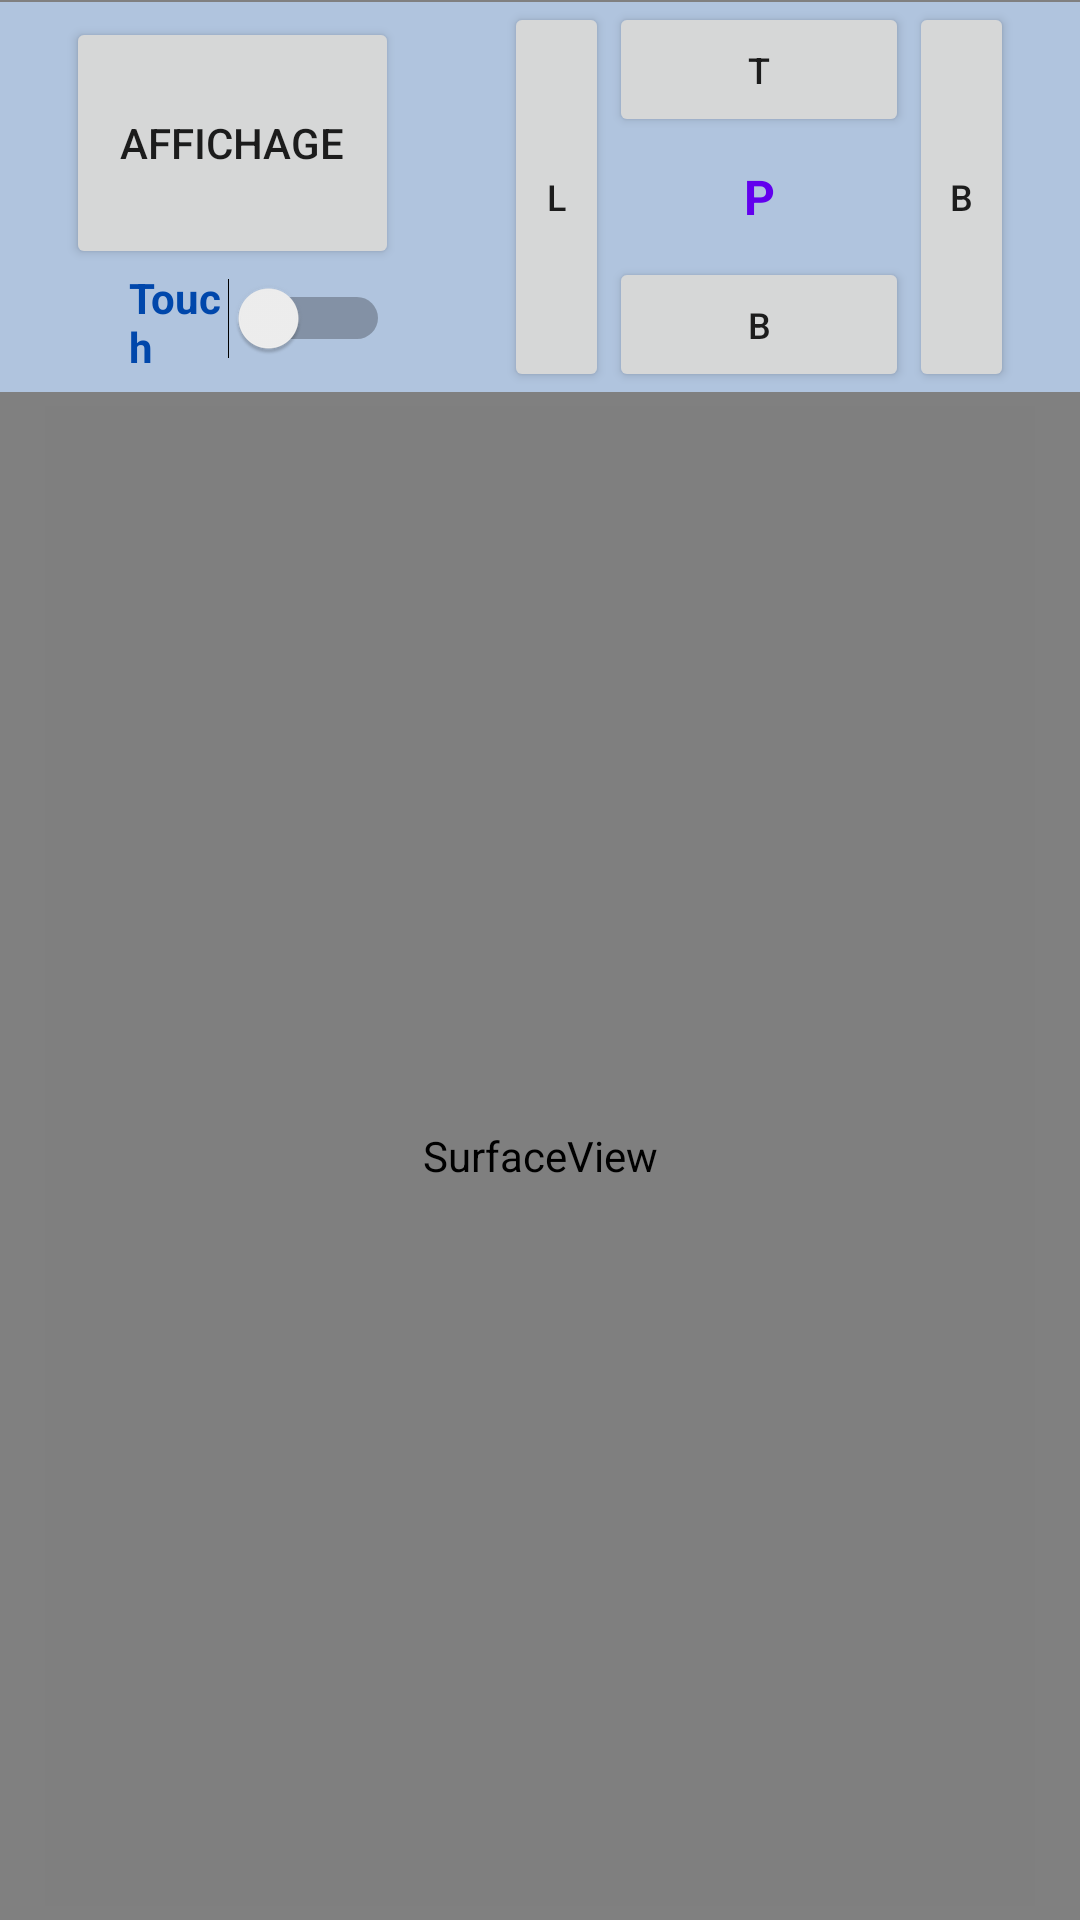

Produce the Android XML layout that renders to this screen, including the resource entries it uses.
<!-- AndroidManifest.xml: application theme Theme.MyHouse -->
<!-- res/layout/activity_my_house_maquette.xml -->
<?xml version="1.0" encoding="utf-8"?>
<androidx.constraintlayout.widget.ConstraintLayout xmlns:android="http://schemas.android.com/apk/res/android"
    xmlns:app="http://schemas.android.com/apk/res-auto"
    xmlns:tools="http://schemas.android.com/tools"
    android:layout_width="match_parent"
    android:layout_height="match_parent"
    android:background="@color/Grey"
    tools:context=".MyHouseMaquette">

    

    <RelativeLayout
        android:id="@+id/relativeLayout2"
        android:layout_width="match_parent"
        android:layout_height="130dp"
        android:background="@color/lightSteelBlue"
        app:layout_constraintBottom_toBottomOf="parent"
        app:layout_constraintStart_toStartOf="parent"
        app:layout_constraintTop_toTopOf="parent"
        app:layout_constraintVertical_bias="0.001">

        <Switch
            android:id="@+id/switch1"
            android:layout_width="138dp"
            android:layout_height="33dp"
            android:layout_alignParentStart="true"
            android:layout_alignParentTop="true"
            android:layout_alignParentEnd="true"
            android:layout_alignParentBottom="true"
            android:layout_marginStart="43dp"
            android:layout_marginTop="89dp"
            android:layout_marginEnd="230dp"
            android:layout_marginBottom="8dp"
            android:text="Touch"
            android:textSize="14dp"
            android:textStyle="bold"
            android:textColor="@color/blue"
            />

        <androidx.appcompat.widget.AppCompatButton
            android:id="@+id/affichage"
            android:layout_width="162dp"
            android:layout_height="84dp"
            android:layout_alignParentStart="true"
            android:layout_alignParentTop="true"
            android:layout_alignParentEnd="true"
            android:layout_alignParentBottom="true"
            android:layout_marginStart="22dp"
            android:layout_marginTop="5dp"
            android:layout_marginEnd="227dp"
            android:layout_marginBottom="41dp"
            android:onClick="setOnClickAffichageActivity"
            android:text="affichage"
            android:textSize="14dp" />

        <LinearLayout
            android:layout_width="172dp"
            android:layout_height="match_parent"
            android:layout_alignParentEnd="true"
            android:layout_alignParentBottom="true"
            android:layout_marginEnd="20dp"
            android:layout_marginBottom="0dp"
            android:orientation="horizontal"
            tools:ignore="MissingConstraints"
            tools:layout_editor_absoluteY="6dp">

            <androidx.appcompat.widget.AppCompatButton
                android:id="@+id/left"
                android:layout_width="35dp"
                android:layout_height="match_parent"
                android:onClick="setOnClickLeft"
                android:text="l"
                android:textSize="12dp"
                app:layout_constraintBottom_toTopOf="@+id/relativeLayout"
                app:layout_constraintEnd_toEndOf="parent"
                app:layout_constraintHorizontal_bias="0.09"
                app:layout_constraintStart_toEndOf="@+id/ajouter"
                app:layout_constraintTop_toTopOf="parent"
                app:layout_constraintVertical_bias="0.516"
                tools:ignore="TouchTargetSizeCheck" />

            <LinearLayout
                android:layout_width="100dp"
                android:layout_height="match_parent"
                android:orientation="vertical"
                tools:ignore="MissingConstraints"
                tools:layout_editor_absoluteX="226dp"
                tools:layout_editor_absoluteY="6dp">


                <androidx.appcompat.widget.AppCompatButton
                    android:id="@+id/top"
                    android:layout_width="match_parent"
                    android:layout_height="45dp"
                    android:onClick="setOnClickTop"
                    android:text="t"
                    android:textSize="12dp"
                    tools:ignore="TouchTargetSizeCheck" />

                <TextView
                    android:id="@+id/textView"
                    android:layout_width="match_parent"
                    android:layout_height="40dp"
                    android:gravity="center"
                    android:text="P"
                    android:textSize="16dp"
                    android:textColor="@color/purple_500"
                    android:textStyle="bold"
                    app:layout_constraintVertical_bias="1.0" />

                <androidx.appcompat.widget.AppCompatButton
                    android:id="@+id/bottom"
                    android:layout_width="match_parent"
                    android:layout_height="45dp"
                    android:onClick="setOnClickBottom"
                    android:text="b"
                    android:textSize="12dp"
                    tools:ignore="TouchTargetSizeCheck" />

            </LinearLayout>

            <androidx.appcompat.widget.AppCompatButton
                android:id="@+id/right"
                android:layout_width="35dp"
                android:layout_height="match_parent"
                android:onClick="setOnClickRight"
                android:text="b"
                android:textSize="12dp"
                tools:ignore="TouchTargetSizeCheck" />

        </LinearLayout>

    </RelativeLayout>

    <RelativeLayout
        android:id="@+id/relativeLayout"
        android:layout_width="330dp"
        android:layout_height="500dp"
        android:background="@color/LightGray"
        app:layout_constraintBottom_toBottomOf="parent"
        app:layout_constraintEnd_toEndOf="parent"
        app:layout_constraintStart_toStartOf="parent"
        app:layout_constraintTop_toBottomOf="@+id/relativeLayout2">
        

        <SurfaceView
            android:id="@+id/surfaceView"
            android:layout_width="match_parent"
            android:layout_height="match_parent"
            tools:ignore="MissingConstraints" />

    </RelativeLayout>


</androidx.constraintlayout.widget.ConstraintLayout>
<!-- resources referenced by this layout -->
<resources>
  <color name="Grey">#808080</color>
  <color name="LightGray">#D3D3D3</color>
  <color name="blue">#0047AB</color>
  <color name="lightSteelBlue">#B0C4DE</color>
  <color name="purple_500">#FF6200EE</color>
  <style name="Theme.MyHouse" parent="Theme.MaterialComponents.DayNight.DarkActionBar">
          
          <item name="colorPrimary">@color/purple_500</item>
          <item name="colorPrimaryVariant">@color/purple_700</item>
          <item name="colorOnPrimary">@color/white</item>
          
          <item name="colorSecondary">@color/teal_200</item>
          <item name="colorSecondaryVariant">@color/teal_700</item>
          <item name="colorOnSecondary">@color/black</item>
          
          <item name="android:statusBarColor">?attr/colorPrimaryVariant</item>
          
      </style>
  <color name="purple_700">#FF3700B3</color>
  <color name="white">#FFFFFFFF</color>
  <color name="teal_200">#FF03DAC5</color>
  <color name="teal_700">#FF018786</color>
  <color name="black">#FF000000</color>
</resources>
